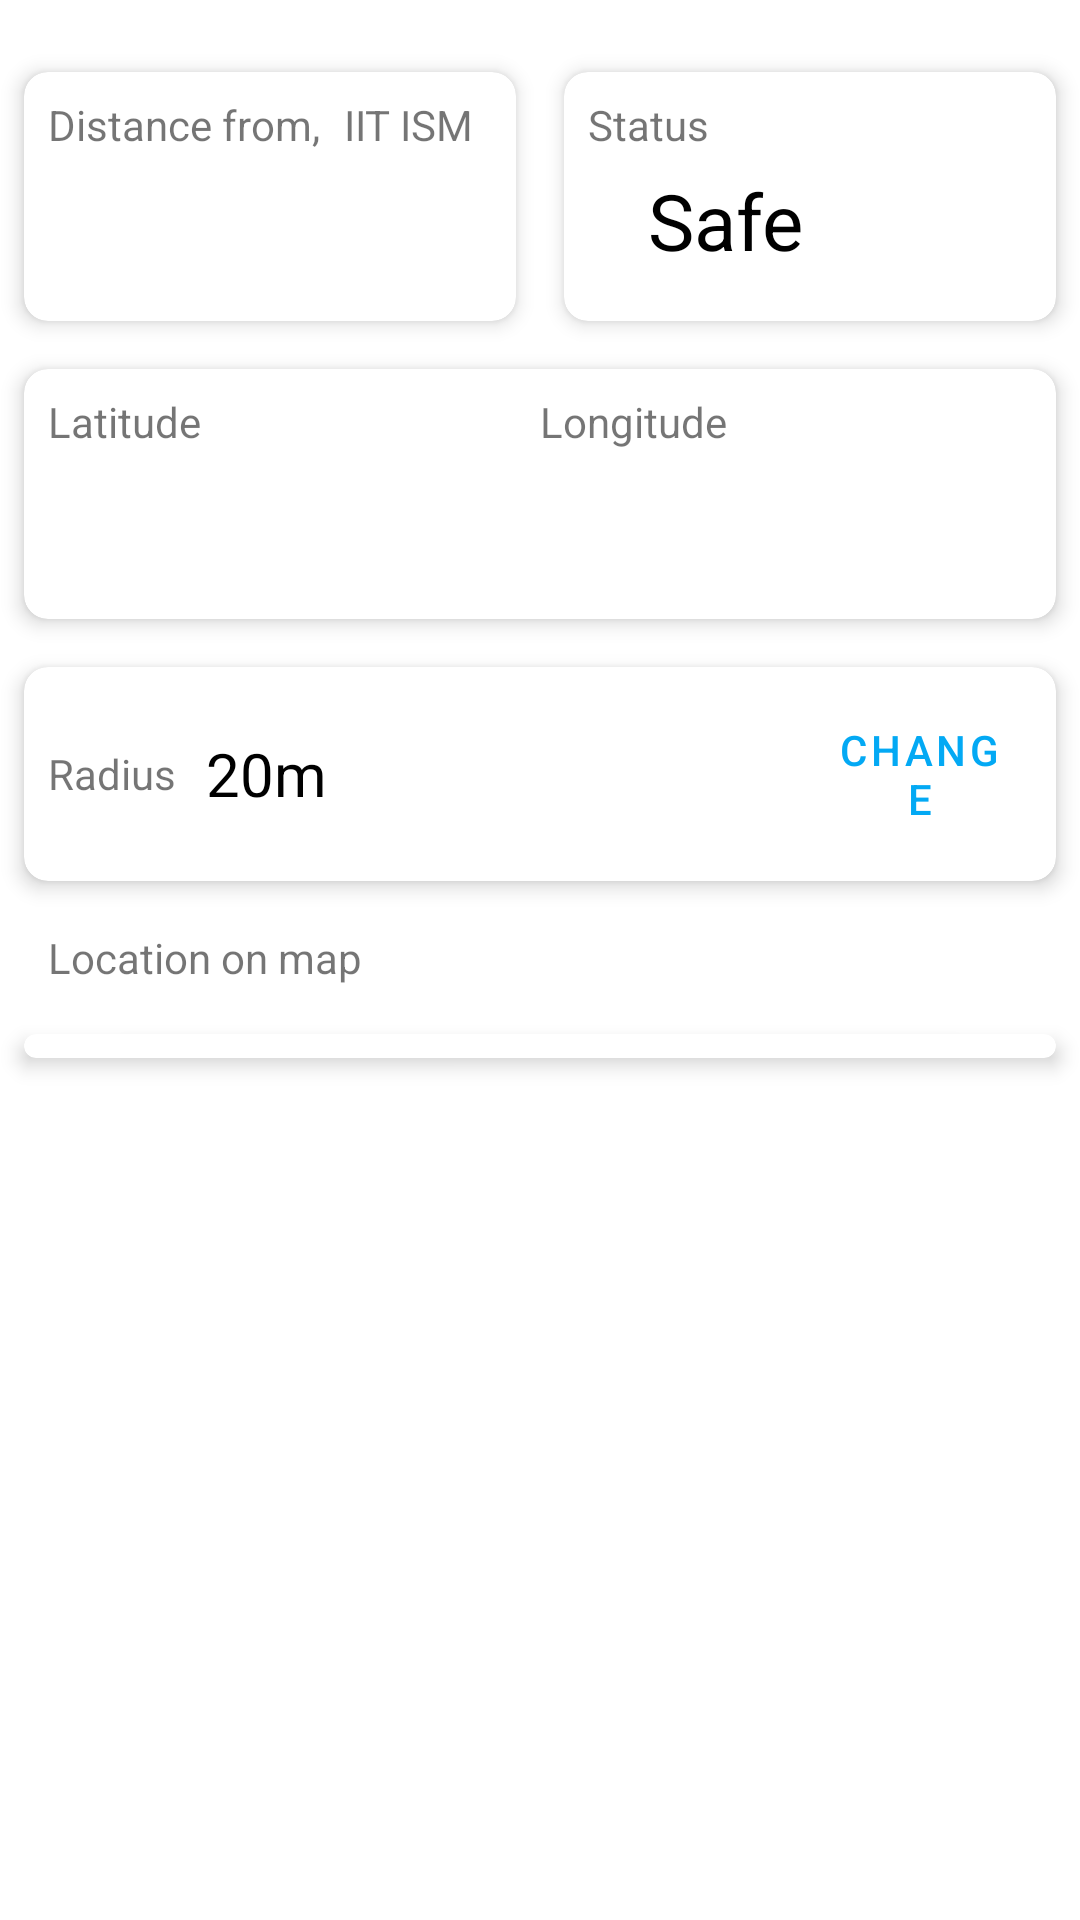

This screen was rendered from an Android layout file. Write that file and the resources it references.
<!-- AndroidManifest.xml: application theme AppTheme -->
<!-- res/layout/activity_main.xml -->
<?xml version="1.0" encoding="utf-8"?>
<androidx.constraintlayout.widget.ConstraintLayout xmlns:android="http://schemas.android.com/apk/res/android"
  xmlns:app="http://schemas.android.com/apk/res-auto"
  xmlns:tools="http://schemas.android.com/tools"
  android:layout_width="match_parent"
  android:layout_height="match_parent"
  tools:context=".MainActivity">
  <ScrollView
    android:layout_width="match_parent"
    android:layout_height="match_parent">
  <RelativeLayout
    android:layout_width="match_parent"
    android:layout_marginTop="16dp"
    android:layout_height="wrap_content">
    <LinearLayout
      android:orientation="horizontal"
      android:layout_width="match_parent"
      android:layout_height="wrap_content"
      android:id="@+id/lay_1">
    <androidx.cardview.widget.CardView
      android:layout_width="0dp"
      android:layout_weight="1"
      app:cardElevation="4dp"
      app:contentPadding="8dp"
      android:layout_margin="8dp"
      app:cardCornerRadius="8dp"
      android:layout_height="wrap_content">
      <LinearLayout
        android:layout_width="match_parent"
        android:layout_height="wrap_content">
      <TextView
        android:layout_width="wrap_content"
        android:text="Distance from,"
        android:layout_height="wrap_content"/>
        <TextView
          android:id="@+id/reference"
          android:layout_marginStart="8dp"
          android:layout_width="wrap_content"
          android:layout_height="wrap_content"
          android:text="IIT ISM"/>
      </LinearLayout>
      <TextView
        android:paddingBottom="8dp"
        android:paddingTop="24dp"
        android:layout_width="wrap_content"
        android:layout_height="wrap_content"
        android:id="@+id/distance"
        android:paddingStart="20dp"
        android:textColor="@color/colorTextBlack"
        android:textSize="26sp"
        app:layout_constraintBottom_toBottomOf="parent"
        app:layout_constraintLeft_toLeftOf="parent"
        app:layout_constraintRight_toRightOf="parent"
        app:layout_constraintTop_toTopOf="parent" />
    </androidx.cardview.widget.CardView>
    <androidx.cardview.widget.CardView
      android:layout_width="0dp"
      android:layout_weight="1"
      android:id="@+id/lay_4"
      android:layout_below="@+id/lay_1"
      app:cardElevation="4dp"
      app:contentPadding="8dp"
      android:layout_margin="8dp"
      app:cardCornerRadius="8dp"
      android:layout_height="wrap_content">
      <LinearLayout
        android:layout_width="match_parent"
        android:layout_height="wrap_content">
        <TextView
          android:layout_width="wrap_content"
          android:text="Status"
          android:layout_height="wrap_content"/>
      </LinearLayout>
      <TextView
        android:paddingBottom="8dp"
        android:paddingTop="24dp"
        android:layout_width="wrap_content"
        android:layout_height="wrap_content"
        android:id="@+id/status"
        android:paddingStart="20dp"
        android:textColor="@color/colorTextBlack"
        android:text="Safe"
        android:textSize="26sp"
        app:layout_constraintBottom_toBottomOf="parent"
        app:layout_constraintLeft_toLeftOf="parent"
        app:layout_constraintRight_toRightOf="parent"
        app:layout_constraintTop_toTopOf="parent" />
    </androidx.cardview.widget.CardView>
    </LinearLayout>
    <androidx.cardview.widget.CardView
      android:layout_width="match_parent"
      android:layout_below="@+id/lay_2"
      android:id="@+id/lay_5"
      app:cardElevation="4dp"
      app:contentPadding="8dp"
      android:layout_margin="8dp"
      app:cardCornerRadius="8dp"
      android:layout_height="wrap_content">
      <LinearLayout
        android:layout_width="match_parent"
        android:orientation="horizontal"
        android:layout_height="wrap_content">
      <TextView
        android:layout_gravity="center_vertical"
        android:layout_width="wrap_content"
        android:text="Radius"
        android:textAlignment="center"
        android:layout_height="wrap_content"/>
      <TextView
        android:text="20m"
        android:id="@+id/radius"
        android:textSize="20sp"
        android:layout_gravity="center_vertical"
        android:textColor="@color/colorTextBlack"
        android:paddingStart="10dp"
        android:layout_width="wrap_content"
        android:layout_height="wrap_content"/>
        <Button
          android:layout_width="wrap_content"
          android:layout_height="wrap_content"
          android:layout_marginStart="160dp"
          android:id="@+id/change"
          style="@style/Widget.MaterialComponents.Button.TextButton"
          android:text="Change"/>
      </LinearLayout>
    </androidx.cardview.widget.CardView>


    <androidx.cardview.widget.CardView
      android:layout_width="match_parent"
      android:layout_below="@+id/lay_1"
      app:contentPadding="8dp"
      app:cardElevation="4dp"
      android:id="@+id/lay_2"
      android:layout_margin="8dp"
      app:cardCornerRadius="8dp"
      android:layout_height="wrap_content">
      <LinearLayout
        android:orientation="vertical"
        android:layout_width="match_parent"
        android:layout_height="wrap_content">
      <LinearLayout
        android:layout_width="match_parent"
        android:orientation="horizontal"
        android:layout_height="wrap_content">
      <TextView
        android:layout_width="0dp"
        android:layout_weight="1"
        android:text="Latitude"
        android:layout_height="wrap_content"/>
        <TextView
          android:layout_width="0dp"
          android:layout_weight="1"
          android:text="Longitude"
          android:layout_height="wrap_content"/>
      </LinearLayout>
        <LinearLayout
          android:orientation="horizontal"
          android:layout_width="match_parent"
          android:layout_height="wrap_content">
          <TextView
            android:layout_width="0dp"
            android:layout_weight="1"
            android:layout_height="wrap_content"
            android:id="@+id/latitude"
            android:padding="8dp"
            android:textSize="24sp"
            android:textColor="@color/colorTextBlack"
            android:paddingStart="20dp"
            app:layout_constraintBottom_toBottomOf="parent"
            app:layout_constraintLeft_toLeftOf="parent"
            app:layout_constraintRight_toRightOf="parent"
            app:layout_constraintTop_toTopOf="parent" />
    <TextView
      android:layout_width="0dp"
      android:layout_weight="1"
      android:layout_height="wrap_content"
      android:id="@+id/longitude"
      android:padding="8dp"
      android:textSize="24sp"
      android:textColor="@color/colorTextBlack"
      android:paddingStart="20dp"
      app:layout_constraintBottom_toBottomOf="parent"
      app:layout_constraintLeft_toLeftOf="parent"
      app:layout_constraintRight_toRightOf="parent"
      app:layout_constraintTop_toTopOf="parent" />
      </LinearLayout>
      </LinearLayout>
    </androidx.cardview.widget.CardView>
    <TextView
      android:layout_marginStart="8dp"
      android:layout_width="wrap_content"
      android:layout_height="wrap_content"
      android:layout_below="@+id/lay_5"
      android:id="@+id/lay_3"
      android:padding="8dp"
      android:text="Location on map"/>
    <androidx.cardview.widget.CardView
      android:layout_below="@+id/lay_3"
      app:contentPadding="4dp"
      app:cardElevation="4dp"
      android:layout_margin="8dp"
      app:cardCornerRadius="8dp"
      android:id="@+id/map"
      android:layout_width="match_parent"
      android:layout_height="wrap_content">
      <ImageView
        android:scaleType="center"
        android:src="@drawable/map"
        android:layout_width="match_parent"
        android:layout_height="wrap_content"/>
    </androidx.cardview.widget.CardView>
    <View
      android:layout_below="@+id/map"
      android:layout_width="match_parent"
      android:layout_height="20dp"/>
  </RelativeLayout>
  </ScrollView>

</androidx.constraintlayout.widget.ConstraintLayout>
<!-- resources referenced by this layout -->
<resources>
  <color name="colorTextBlack">#000</color>
  <style name="AppTheme" parent="Theme.MaterialComponents.Light.DarkActionBar">
      
      <item name="colorPrimary">@color/colorPrimary</item>
      <item name="colorPrimaryDark">@color/colorPrimaryDark</item>
      <item name="colorAccent">@color/colorAccent</item>
    </style>
  <color name="colorPrimary">#03A9F4</color>
  <color name="colorPrimaryDark">#3F51B5</color>
  <color name="colorAccent">#FF9800</color>
</resources>
